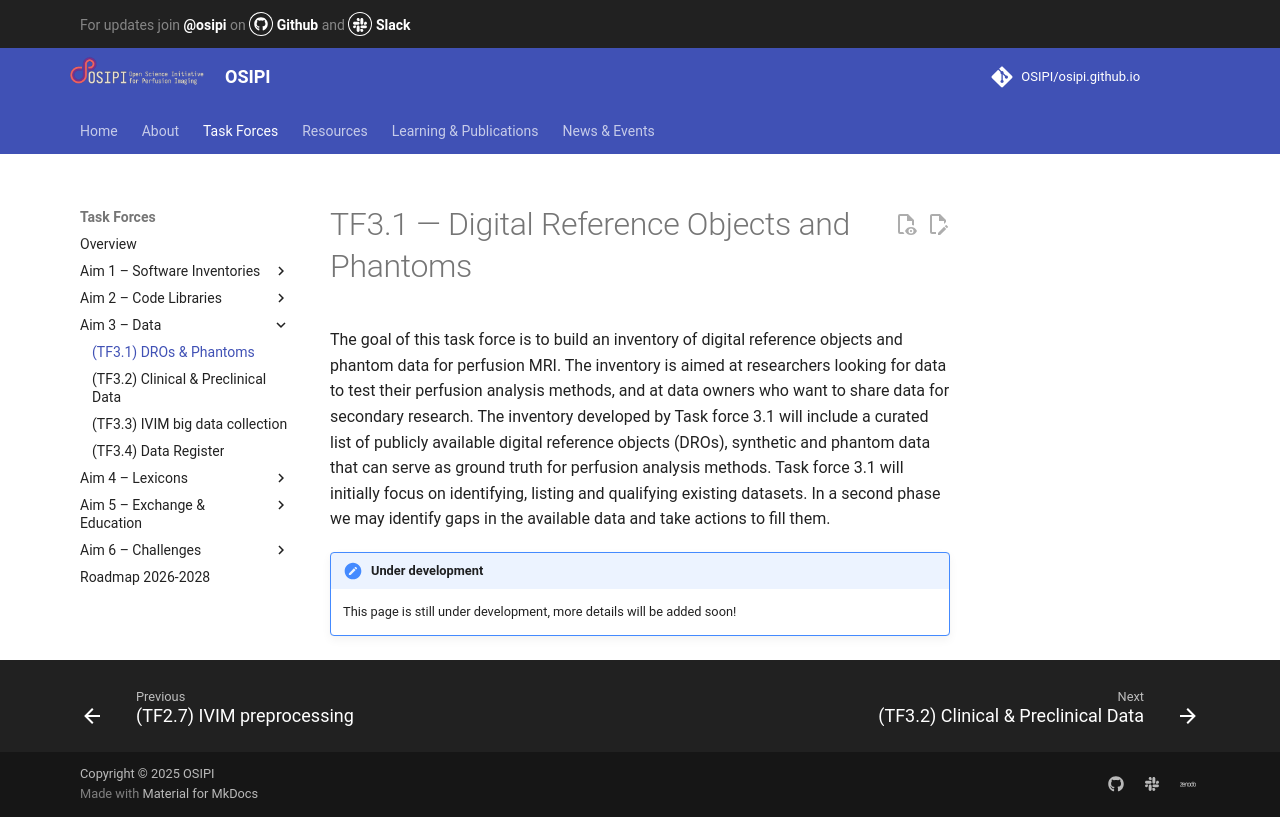

repository: OSIPI/osipi.github.io · page: tf/tf3-1/index.html · generator: mkdocs

# TF3.1 — Digital Reference Objects and Phantoms

The goal of this task force is to build an inventory of digital reference objects and phantom data for perfusion MRI. The inventory is aimed at researchers looking for data to test their perfusion analysis methods, and at data owners who want to share data for secondary research. The inventory developed by Task force 3.1 will include a curated list of publicly available digital reference objects (DROs), synthetic and phantom data that can serve as ground truth for perfusion analysis methods. Task force 3.1 will initially focus on identifying, listing and qualifying existing datasets. In a second phase we may identify gaps in the available data and take actions to fill them.

!!! note "Under development"
    This page is still under development, more details will be added soon!
